Image classification data set "data" (chaseez/bacteria-identification on GitHub). Class labels (2): negative, positive.

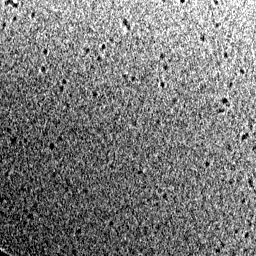
Label: negative

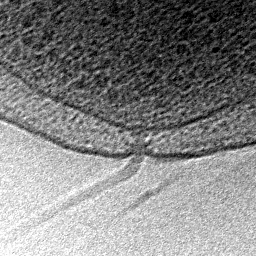
Label: positive

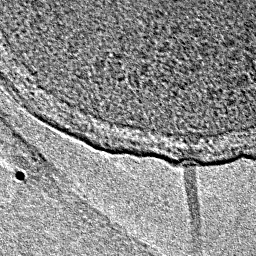
Label: positive

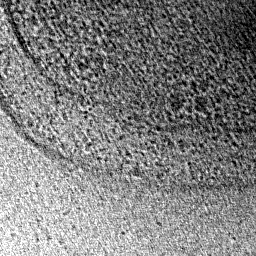
Label: negative

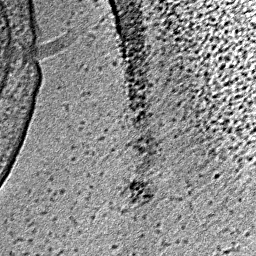
Label: positive

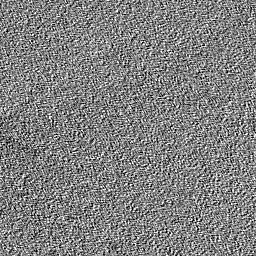
Label: negative
